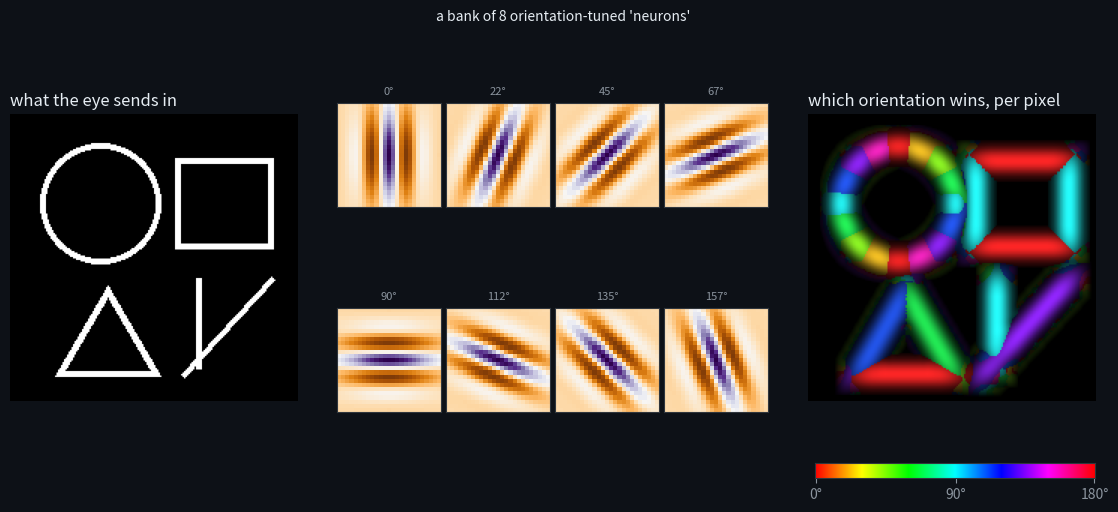

The script that saved this image:
"""V1 Vision Lab: what does the first stage of visual cortex "see"?

Simple cells in V1 act like Gabor filters tuned to edge orientation (Hubel & Wiesel).
We run a bank of 8 filters over a doodle and colour each pixel by its winning orientation.

Run:  python v1.py   ->  assets/v1_vision_lab.png
"""
import os
import numpy as np
import matplotlib

matplotlib.use("Agg")
import matplotlib.pyplot as plt
from matplotlib.colors import hsv_to_rgb
from PIL import Image, ImageDraw
from scipy.signal import fftconvolve

BG, PANEL, INK, MUTE = "#0d1117", "#161b22", "#e6edf3", "#8b949e"
plt.rcParams.update({
    "figure.facecolor": BG, "axes.facecolor": PANEL, "savefig.facecolor": BG,
    "text.color": INK, "axes.labelcolor": MUTE, "xtick.color": MUTE,
    "ytick.color": MUTE, "axes.edgecolor": "#30363d", "font.size": 10,
})

N_ORI = 8


def gabor(theta, psi=0.0, size=25, lam=9.0, sigma=4.5, gamma=0.6):
    r = size // 2
    y, x = np.mgrid[-r:r + 1, -r:r + 1].astype(float)
    xr = x * np.cos(theta) + y * np.sin(theta)
    yr = -x * np.sin(theta) + y * np.cos(theta)
    g = np.exp(-(xr ** 2 + (gamma * yr) ** 2) / (2 * sigma ** 2)) * np.cos(2 * np.pi * xr / lam + psi)
    return g - g.mean()


def doodle(size=192):
    img = Image.new("L", (size, size), 0)
    d = ImageDraw.Draw(img)
    d.ellipse([20, 20, 100, 100], outline=255, width=4)
    d.rectangle([110, 30, 175, 90], outline=255, width=4)
    d.polygon([(30, 175), (65, 115), (100, 175)], outline=255, width=4)
    d.line([(115, 175), (175, 110)], fill=255, width=4)
    d.line([(125, 110), (125, 170)], fill=255, width=4)
    return np.asarray(img, dtype=float) / 255.0


def main():
    os.makedirs("assets", exist_ok=True)
    img = doodle()
    thetas = np.arange(N_ORI) * np.pi / N_ORI

    energy = []
    for th in thetas:  # quadrature pair -> phase-invariant "complex cell" energy
        e = fftconvolve(img, gabor(th, 0), mode="same") ** 2 + fftconvolve(img, gabor(th, np.pi / 2), mode="same") ** 2
        energy.append(np.sqrt(e))
    energy = np.array(energy)

    winner = energy.argmax(0)
    strength = energy.max(0)
    strength = (strength / strength.max()) ** 0.6
    # Filter axis is perpendicular to the edge it likes, so shift hue by 90 degrees.
    hue = ((thetas[winner] + np.pi / 2) % np.pi) / np.pi
    rgb = hsv_to_rgb(np.dstack([hue, np.full_like(hue, 0.85), strength]))

    fig = plt.figure(figsize=(14, 5.2))
    gs = fig.add_gridspec(1, 3, width_ratios=[1, 1.5, 1], wspace=0.12)

    a0 = fig.add_subplot(gs[0])
    a0.imshow(img, cmap="gray")
    a0.set_title("what the eye sends in", loc="left")
    a0.axis("off")

    inner = gs[1].subgridspec(2, N_ORI // 2, hspace=0.05, wspace=0.05)
    for k, th in enumerate(thetas):
        a = fig.add_subplot(inner[k // (N_ORI // 2), k % (N_ORI // 2)])
        a.imshow(gabor(th), cmap="PuOr")
        a.set_xticks([])
        a.set_yticks([])
        a.set_title(f"{int(np.degrees(th))}°", fontsize=8, color=MUTE)
    fig.text(0.52, 0.95, "a bank of 8 orientation-tuned 'neurons'", ha="center", color=INK)

    a2 = fig.add_subplot(gs[2])
    a2.imshow(rgb)
    a2.set_title("which orientation wins, per pixel", loc="left")
    a2.axis("off")

    bar = fig.add_axes([0.70, 0.07, 0.2, 0.03])
    bar.imshow(hsv_to_rgb(np.dstack([np.tile(np.linspace(0, 1, 256), (4, 1)), np.ones((4, 256)), np.ones((4, 256))])), aspect="auto")
    bar.set_yticks([])
    bar.set_xticks([0, 128, 255])
    bar.set_xticklabels(["0°", "90°", "180°"])

    fig.savefig("assets/v1_vision_lab.png", dpi=130, bbox_inches="tight")
    print("saved assets/v1_vision_lab.png")


if __name__ == "__main__":
    main()
